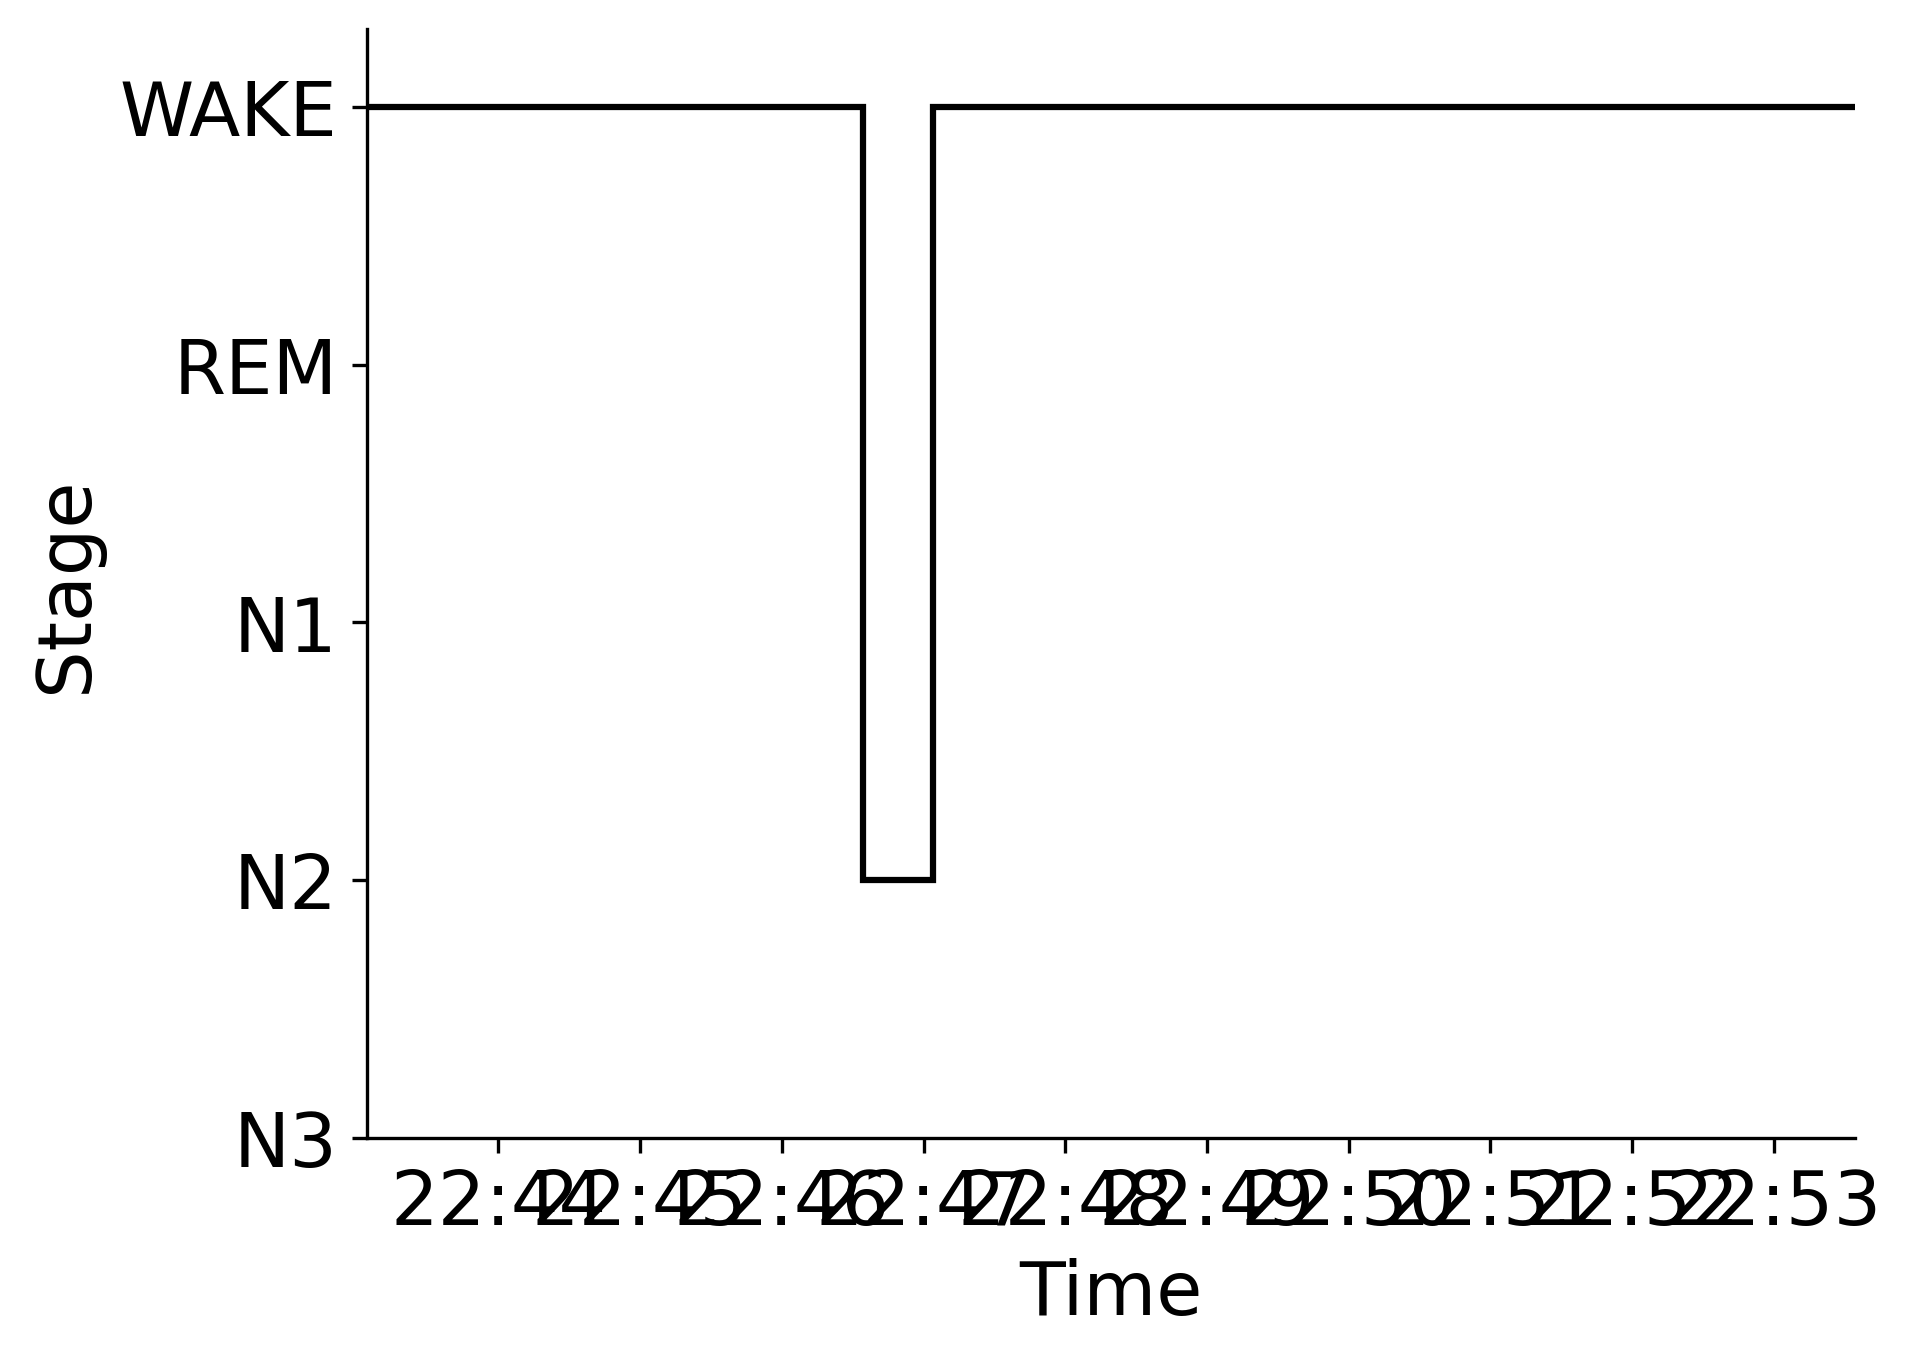

Source data for this figure (header and first rows):
Epoch, Subject, Session, Recording, RecordingEpoch, Time, Stage
0, sub-00006, ses-2, sub-00006_ses-2_task-sleep_acq-20160901T…, 0, 2016-09-01 22:43:04.193555+00:00, WAKE
1, sub-00006, ses-2, sub-00006_ses-2_task-sleep_acq-20160901T…, 1, 2016-09-01 22:43:34.193555+00:00, WAKE
2, sub-00006, ses-2, sub-00006_ses-2_task-sleep_acq-20160901T…, 2, 2016-09-01 22:44:04.193555+00:00, WAKE
3, sub-00006, ses-2, sub-00006_ses-2_task-sleep_acq-20160901T…, 3, 2016-09-01 22:44:34.193555+00:00, WAKE
4, sub-00006, ses-2, sub-00006_ses-2_task-sleep_acq-20160901T…, 4, 2016-09-01 22:45:04.193555+00:00, WAKE
5, sub-00006, ses-2, sub-00006_ses-2_task-sleep_acq-20160901T…, 5, 2016-09-01 22:45:34.193555+00:00, WAKE
6, sub-00006, ses-2, sub-00006_ses-2_task-sleep_acq-20160901T…, 6, 2016-09-01 22:46:04.193555+00:00, WAKE
7, sub-00006, ses-2, sub-00006_ses-2_task-sleep_acq-20160901T…, 7, 2016-09-01 22:46:34.193555+00:00, N2
8, sub-00006, ses-2, sub-00006_ses-2_task-sleep_acq-20160901T…, 8, 2016-09-01 22:47:04.193555+00:00, WAKE
9, sub-00006, ses-2, sub-00006_ses-2_task-sleep_acq-20160901T…, 9, 2016-09-01 22:47:34.193555+00:00, WAKE
10, sub-00006, ses-2, sub-00006_ses-2_task-sleep_acq-20160901T…, 10, 2016-09-01 22:48:04.193555+00:00, WAKE
11, sub-00006, ses-2, sub-00006_ses-2_task-sleep_acq-20160901T…, 11, 2016-09-01 22:48:34.193555+00:00, WAKE
12, sub-00006, ses-2, sub-00006_ses-2_task-sleep_acq-20160901T…, 12, 2016-09-01 22:49:04.193555+00:00, WAKE
13, sub-00006, ses-2, sub-00006_ses-2_task-sleep_acq-20160901T…, 13, 2016-09-01 22:49:34.193555+00:00, WAKE
14, sub-00006, ses-2, sub-00006_ses-2_task-sleep_acq-20160901T…, 14, 2016-09-01 22:50:04.193555+00:00, WAKE
15, sub-00006, ses-2, sub-00006_ses-2_task-sleep_acq-20160901T…, 15, 2016-09-01 22:50:34.193555+00:00, WAKE
16, sub-00006, ses-2, sub-00006_ses-2_task-sleep_acq-20160901T…, 16, 2016-09-01 22:51:04.193555+00:00, WAKE
17, sub-00006, ses-2, sub-00006_ses-2_task-sleep_acq-20160901T…, 17, 2016-09-01 22:51:34.193555+00:00, WAKE
18, sub-00006, ses-2, sub-00006_ses-2_task-sleep_acq-20160901T…, 18, 2016-09-01 22:52:04.193555+00:00, WAKE
19, sub-00006, ses-2, sub-00006_ses-2_task-sleep_acq-20160901T…, 19, 2016-09-01 22:52:34.193555+00:00, WAKE
20, sub-00006, ses-2, sub-00006_ses-2_task-sleep_acq-20160901T…, 20, 2016-09-01 22:53:04.193555+00:00, WAKE
